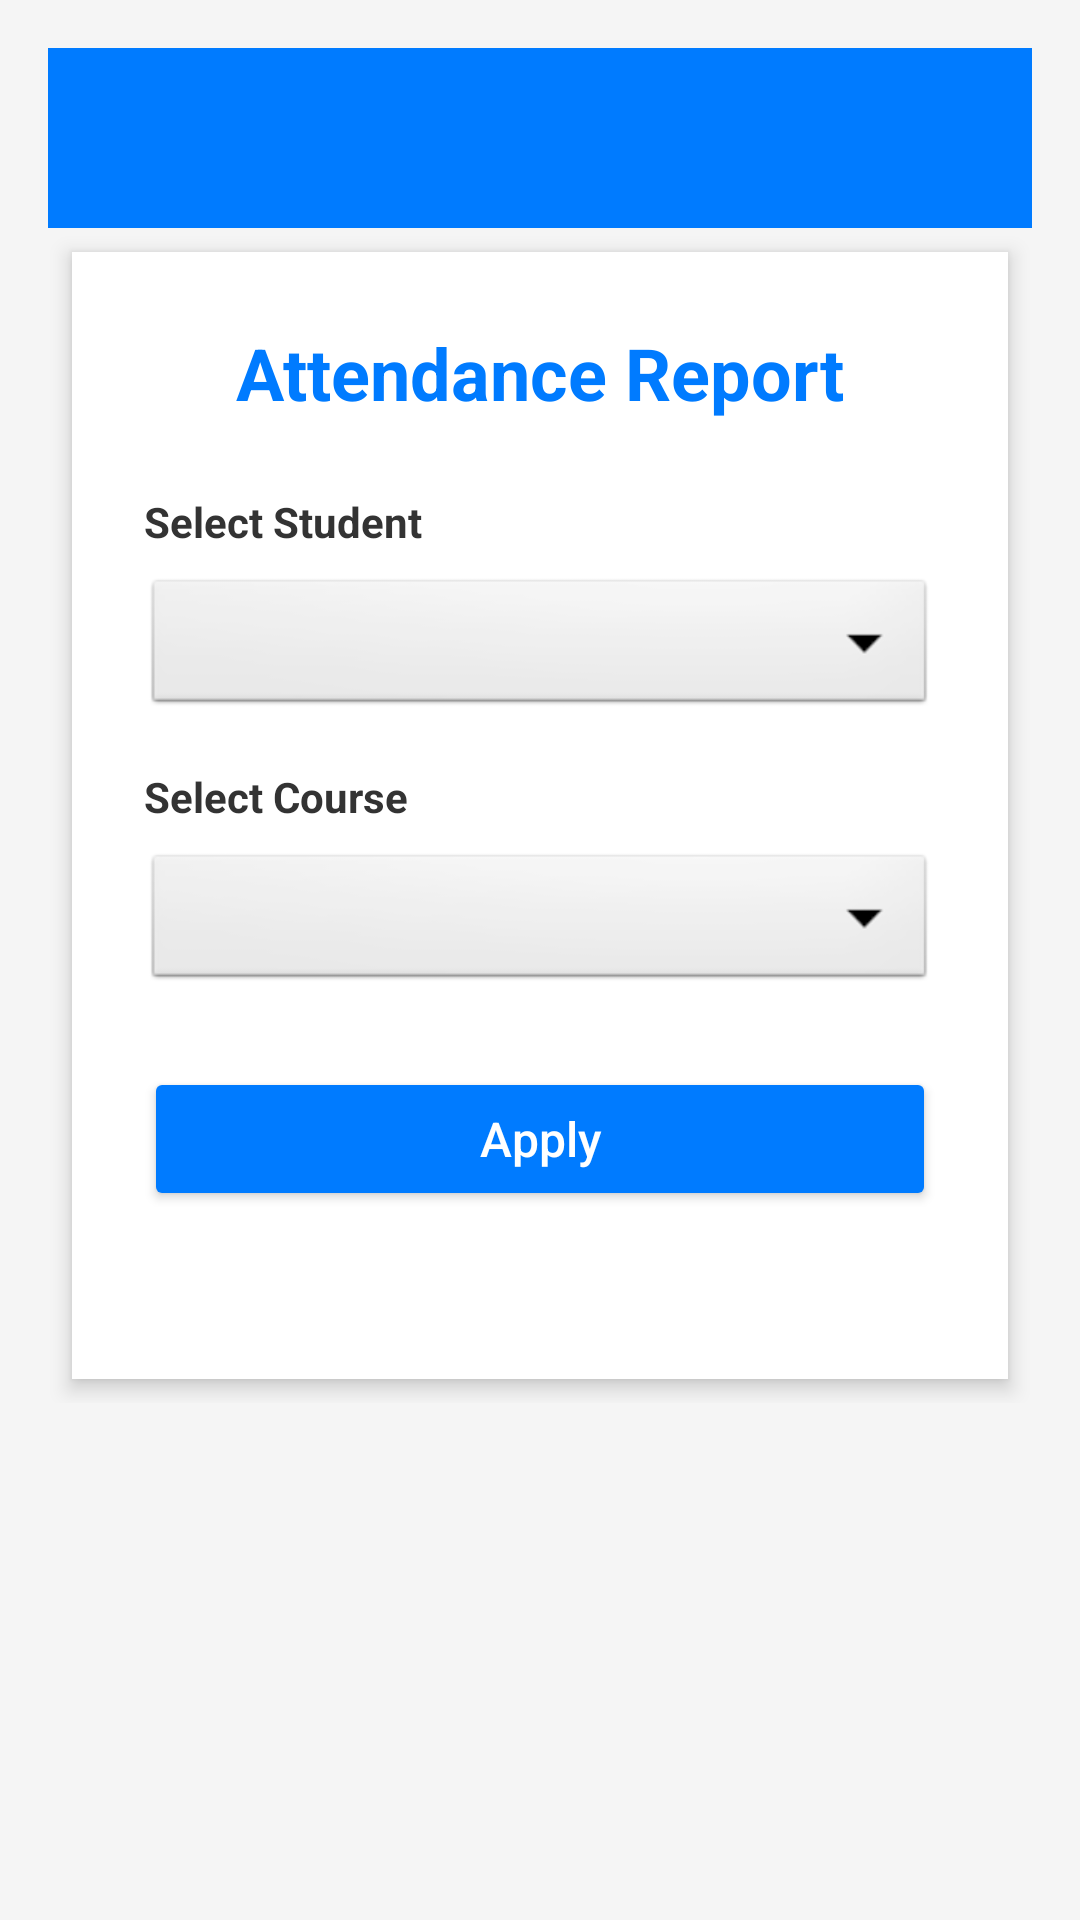

Reconstruct the res/layout file that produces this screen, plus the resources it refers to.
<!-- AndroidManifest.xml: application theme Theme.Tution_Management -->
<!-- res/layout/activity_attendance_report.xml -->
<ScrollView xmlns:android="http://schemas.android.com/apk/res/android"
    xmlns:app="http://schemas.android.com/apk/res-auto"
    android:layout_width="match_parent"
    android:layout_height="match_parent"
    android:id="@+id/main"
    android:padding="16dp"
    android:background="#F5F5F5">

    <LinearLayout
        android:layout_width="match_parent"
        android:layout_height="wrap_content"
        android:orientation="vertical">

        
        <LinearLayout
            android:id="@+id/titleBar"
            android:layout_width="match_parent"
            android:layout_height="60dp"
            android:orientation="horizontal"
            android:background="#007bff"
            android:paddingStart="16dp"
            android:paddingEnd="16dp"
            android:gravity="center_vertical">

            
            <Spinner
                android:id="@+id/dashboardSpinner"
                android:layout_width="40dp"
                android:layout_height="40dp"
                android:popupBackground="#FFFFFF"
                android:background="@drawable/hamburger_icon"
                android:spinnerMode="dropdown"
                android:layout_marginEnd="16dp" />


        </LinearLayout>

        
        <LinearLayout
            android:layout_width="match_parent"
            android:layout_height="wrap_content"
            android:orientation="vertical"
            android:background="@android:color/white"
            android:elevation="4dp"
            android:padding="24dp"
            android:layout_margin="8dp"
            android:layout_gravity="center"
            android:clipToPadding="false"
            android:layoutDirection="ltr"
            android:gravity="center_horizontal">

            
            <TextView
                android:text="Attendance Report"
                android:textSize="24sp"
                android:textStyle="bold"
                android:textColor="#007bff"
                android:gravity="center"
                android:layout_width="match_parent"
                android:layout_height="wrap_content"
                android:layout_marginBottom="24dp" />

            
            <TextView
                android:layout_width="match_parent"
                android:layout_height="wrap_content"
                android:text="Select Student"
                android:textStyle="bold"
                android:textColor="#333"
                android:layout_marginBottom="8dp" />

            <Spinner
                android:id="@+id/studentSpinner"
                android:layout_width="match_parent"
                android:layout_height="wrap_content"
                android:spinnerMode="dropdown"
                android:layout_marginBottom="16dp"
                android:background="@android:drawable/btn_dropdown" />

            
            <TextView
                android:layout_width="match_parent"
                android:layout_height="wrap_content"
                android:text="Select Course"
                android:textStyle="bold"
                android:textColor="#333"
                android:layout_marginBottom="8dp" />

            <Spinner
                android:id="@+id/courseSpinner"
                android:layout_width="match_parent"
                android:layout_height="wrap_content"
                android:spinnerMode="dropdown"
                android:layout_marginBottom="24dp"
                android:background="@android:drawable/btn_dropdown" />

            
            <Button
                android:id="@+id/applyButton"
                android:text="Apply"
                android:textAllCaps="false"
                android:textColor="#FFFFFF"
                android:backgroundTint="#007bff"
                android:layout_width="match_parent"
                android:layout_height="wrap_content"
                android:padding="12dp"
                android:textSize="16sp"
                android:elevation="2dp"
                android:layout_marginBottom="32dp" />

            
            <TextView
                android:id="@+id/attendanceSummaryTitle"
                android:text="Attendance Summary"
                android:textSize="20sp"
                android:textStyle="bold"
                android:textColor="#007bff"
                android:layout_width="match_parent"
                android:layout_height="wrap_content"
                android:layout_marginBottom="16dp"
                android:visibility="gone" />

            <TextView
                android:id="@+id/attendanceSummaryContent"
                android:layout_width="match_parent"
                android:layout_height="wrap_content"
                android:text="Present: 12\nAbsent: 3\nTotal Classes: 15"
                android:textColor="#333"
                android:textSize="16sp"
                android:visibility="gone" />
        </LinearLayout>
    </LinearLayout>
</ScrollView>
<!-- resources referenced by this layout -->
<resources>
  <style name="Theme.Tution_Management" parent="Base.Theme.Tution_Management" />
  <style name="Base.Theme.Tution_Management" parent="Theme.Material3.DayNight.NoActionBar">
          
          
      </style>
</resources>
